Run: headless pygame with SDL's dummy video driver; simulated clock (each Clock.tick advances the game by its frame time, no real sleeping); random seed 0; keys injected as events and as key.get_pressed() state; no mouse input; restart key SPACE tapped at the start of phases 3 and 4.
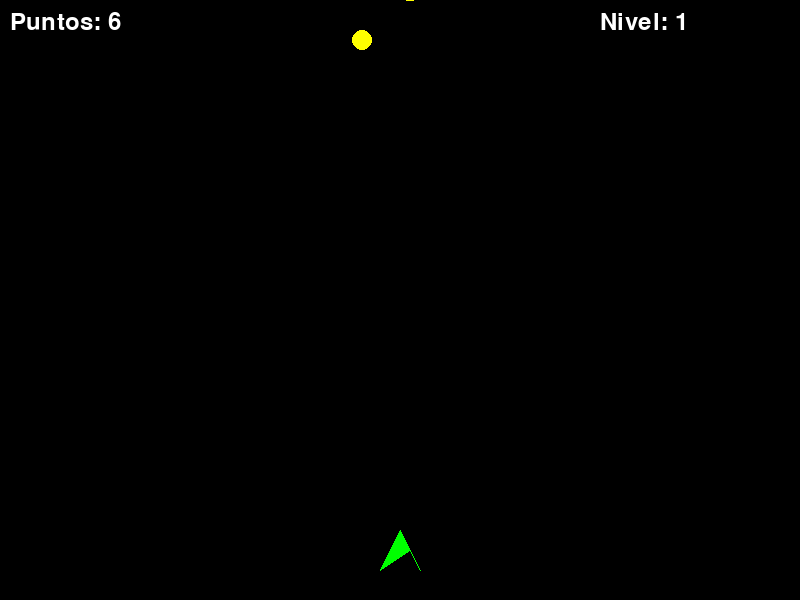
Frame 1 of 4 · flips 1–60 · no input
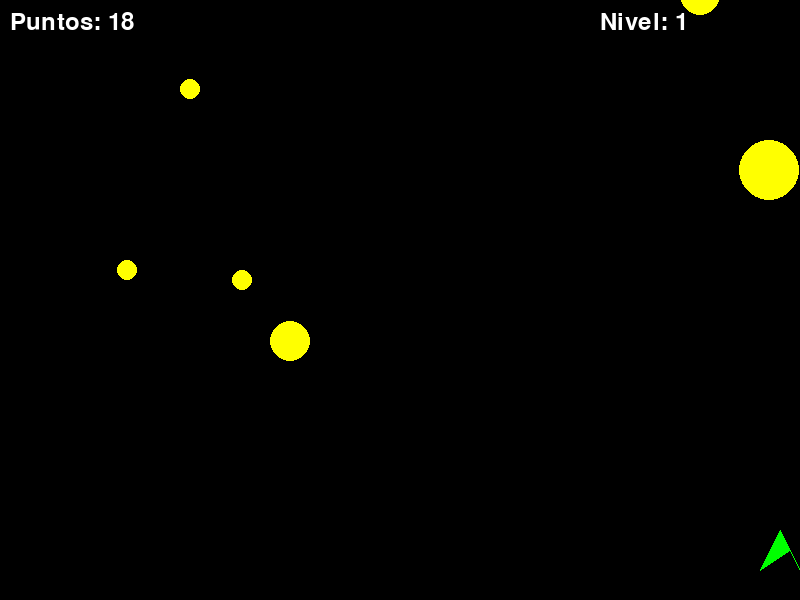
Frame 2 of 4 · flips 61–180 · tapped SPACE, RETURN · held RIGHT (→), D
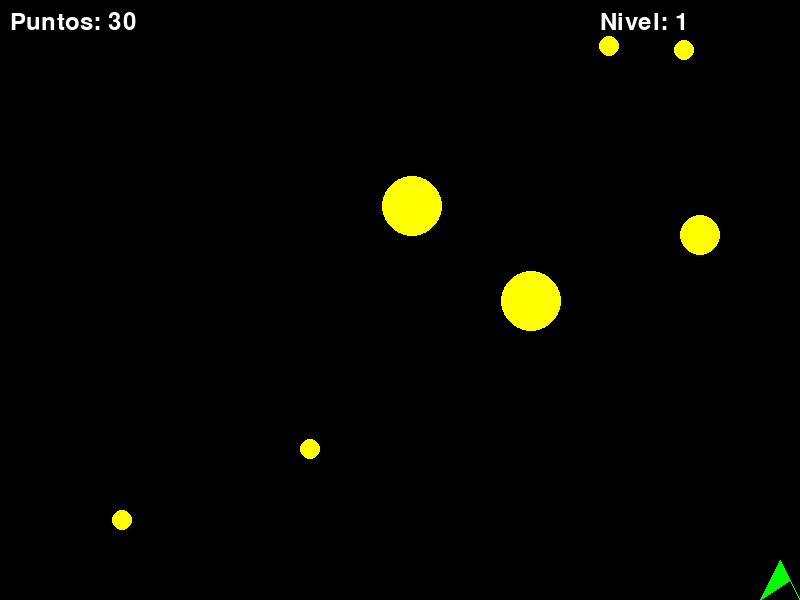
Frame 3 of 4 · flips 181–300 · tapped SPACE · held DOWN (↓), S
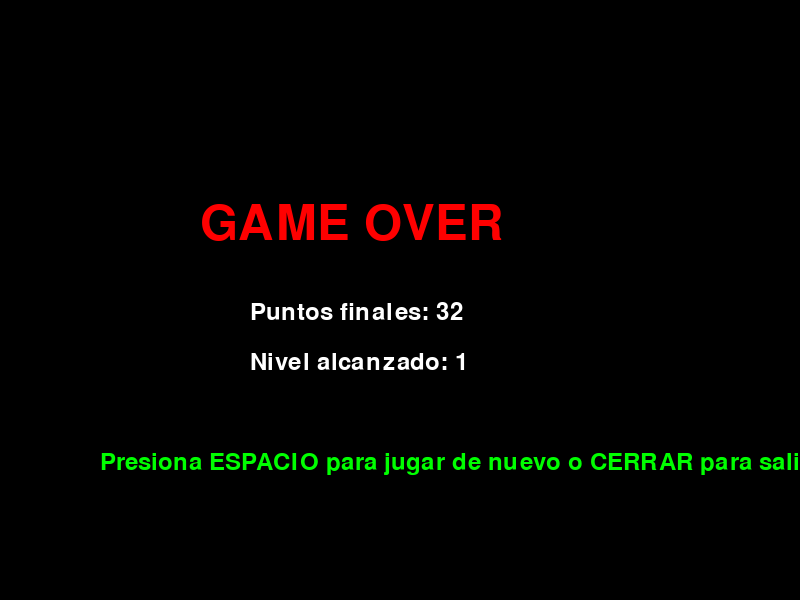
Frame 4 of 4 · flips 301–420 · tapped SPACE · held LEFT (←), A, UP (↑), W

The pygame program that drew these frames:

import pygame
import random
import math

# Inicializar pygame
pygame.init()

# Configuración de pantalla
ANCHO = 800
ALTO = 600
pantalla = pygame.display.set_mode((ANCHO, ALTO))
pygame.display.set_caption("🚀 ESQUIVA ASTEROIDES 🚀")
reloj = pygame.time.Clock()

# Colores
NEGRO = (0, 0, 0)
BLANCO = (255, 255, 255)
ROJO = (255, 0, 0)
VERDE = (0, 255, 0)
AMARILLO = (255, 255, 0)

# Fuente
fuente = pygame.font.Font(None, 36)
fuente_grande = pygame.font.Font(None, 72)

class Nave(pygame.sprite.Sprite):
    def __init__(self):
        super().__init__()
        self.image = pygame.Surface((40, 40))
        self.image.fill(VERDE)
        self.rect = self.image.get_rect()
        self.rect.center = (ANCHO // 2, ALTO - 50)
        self.velocidad = 5

    def update(self):
        teclas = pygame.key.get_pressed()
        if teclas[pygame.K_LEFT] and self.rect.left > 0:
            self.rect.x -= self.velocidad
        if teclas[pygame.K_RIGHT] and self.rect.right < ANCHO:
            self.rect.x += self.velocidad
        if teclas[pygame.K_UP] and self.rect.top > 0:
            self.rect.y -= self.velocidad
        if teclas[pygame.K_DOWN] and self.rect.bottom < ALTO:
            self.rect.y += self.velocidad

    def dibujar(self, surface):
        pygame.draw.polygon(surface, VERDE, [
            (self.rect.centerx, self.rect.top),
            (self.rect.left, self.rect.bottom),
            (self.rect.centerx + 10, self.rect.centery),
            (self.rect.right, self.rect.bottom)
        ])


class Asteroide(pygame.sprite.Sprite):
    def __init__(self, x, y, tamaño=3):
        super().__init__()
        self.tamaño = tamaño
        self.radio = 10 * tamaño
        self.image = pygame.Surface((self.radio * 2, self.radio * 2), pygame.SRCALPHA)
        pygame.draw.circle(self.image, AMARILLO, (self.radio, self.radio), self.radio)
        self.rect = self.image.get_rect()
        self.rect.center = (x, y)
        self.velocidad_x = random.uniform(-2, 2)
        self.velocidad_y = random.uniform(1, 3)

    def update(self):
        self.rect.x += self.velocidad_x
        self.rect.y += self.velocidad_y
        
        if self.rect.top > ALTO:
            self.kill()


class Juego:
    def __init__(self):
        self.puntuacion = 0
        self.nivel = 1
        self.nave = Nave()
        self.asteroides = pygame.sprite.Group()
        self.sprite_group = pygame.sprite.Group()
        self.sprite_group.add(self.nave)
        self.contador_asteroides = 0
        self.juego_activo = True

    def crear_asteroide(self):
        x = random.randint(0, ANCHO)
        y = random.randint(-50, -10)
        asteroide = Asteroide(x, y, tamaño=random.randint(1, 3))
        self.asteroides.add(asteroide)
        self.sprite_group.add(asteroide)

    def verificar_colisiones(self):
        colisiones = pygame.sprite.spritecollide(self.nave, self.asteroides, True)
        if colisiones:
            return False
        return True

    def actualizar(self):
        self.sprite_group.update()
        self.contador_asteroides += 1
        
        # Crear asteroides cada cierto tiempo
        if self.contador_asteroides > 30 - (self.nivel * 3):
            self.crear_asteroide()
            self.contador_asteroides = 0
        
        # Aumentar puntuación
        self.puntuacion += 1
        
        # Aumentar nivel cada 5000 puntos
        if self.puntuacion % 5000 == 0:
            self.nivel += 1

    def dibujar(self):
        pantalla.fill(NEGRO)
        
        # Dibujar nave
        self.nave.dibujar(pantalla)
        
        # Dibujar asteroides
        for asteroide in self.asteroides:
            pygame.draw.circle(pantalla, AMARILLO, asteroide.rect.center, asteroide.radio)
        
        # Dibujar puntuación
        texto_puntos = fuente.render(f"Puntos: {self.puntuacion // 10}", True, BLANCO)
        texto_nivel = fuente.render(f"Nivel: {self.nivel}", True, BLANCO)
        pantalla.blit(texto_puntos, (10, 10))
        pantalla.blit(texto_nivel, (ANCHO - 200, 10))
        
        pygame.display.flip()

    def pantalla_game_over(self):
        while True:
            for evento in pygame.event.get():
                if evento.type == pygame.QUIT:
                    return False
                if evento.type == pygame.KEYDOWN:
                    if evento.key == pygame.K_SPACE:
                        return True

            pantalla.fill(NEGRO)
            texto_game_over = fuente_grande.render("GAME OVER", True, ROJO)
            texto_puntos = fuente.render(f"Puntos finales: {self.puntuacion // 10}", True, BLANCO)
            texto_nivel = fuente.render(f"Nivel alcanzado: {self.nivel}", True, BLANCO)
            texto_reiniciar = fuente.render("Presiona ESPACIO para jugar de nuevo o CERRAR para salir", True, VERDE)
            
            pantalla.blit(texto_game_over, (ANCHO // 2 - 200, ALTO // 2 - 100))
            pantalla.blit(texto_puntos, (ANCHO // 2 - 150, ALTO // 2))
            pantalla.blit(texto_nivel, (ANCHO // 2 - 150, ALTO // 2 + 50))
            pantalla.blit(texto_reiniciar, (ANCHO // 2 - 300, ALTO // 2 + 150))
            
            pygame.display.flip()
            reloj.tick(60)

    def ejecutar(self):
        ejecutando = True
        while ejecutando:
            reloj.tick(60)
            
            for evento in pygame.event.get():
                if evento.type == pygame.QUIT:
                    ejecutando = False
            
            if not self.verificar_colisiones():
                if not self.pantalla_game_over():
                    ejecutando = False
                else:
                    # Reiniciar juego
                    self.__init__()
                    continue
            
            self.actualizar()
            self.dibujar()
        
        pygame.quit()


# Ejecutar juego
if __name__ == "__main__":
    juego = Juego()
    juego.ejecutar()
